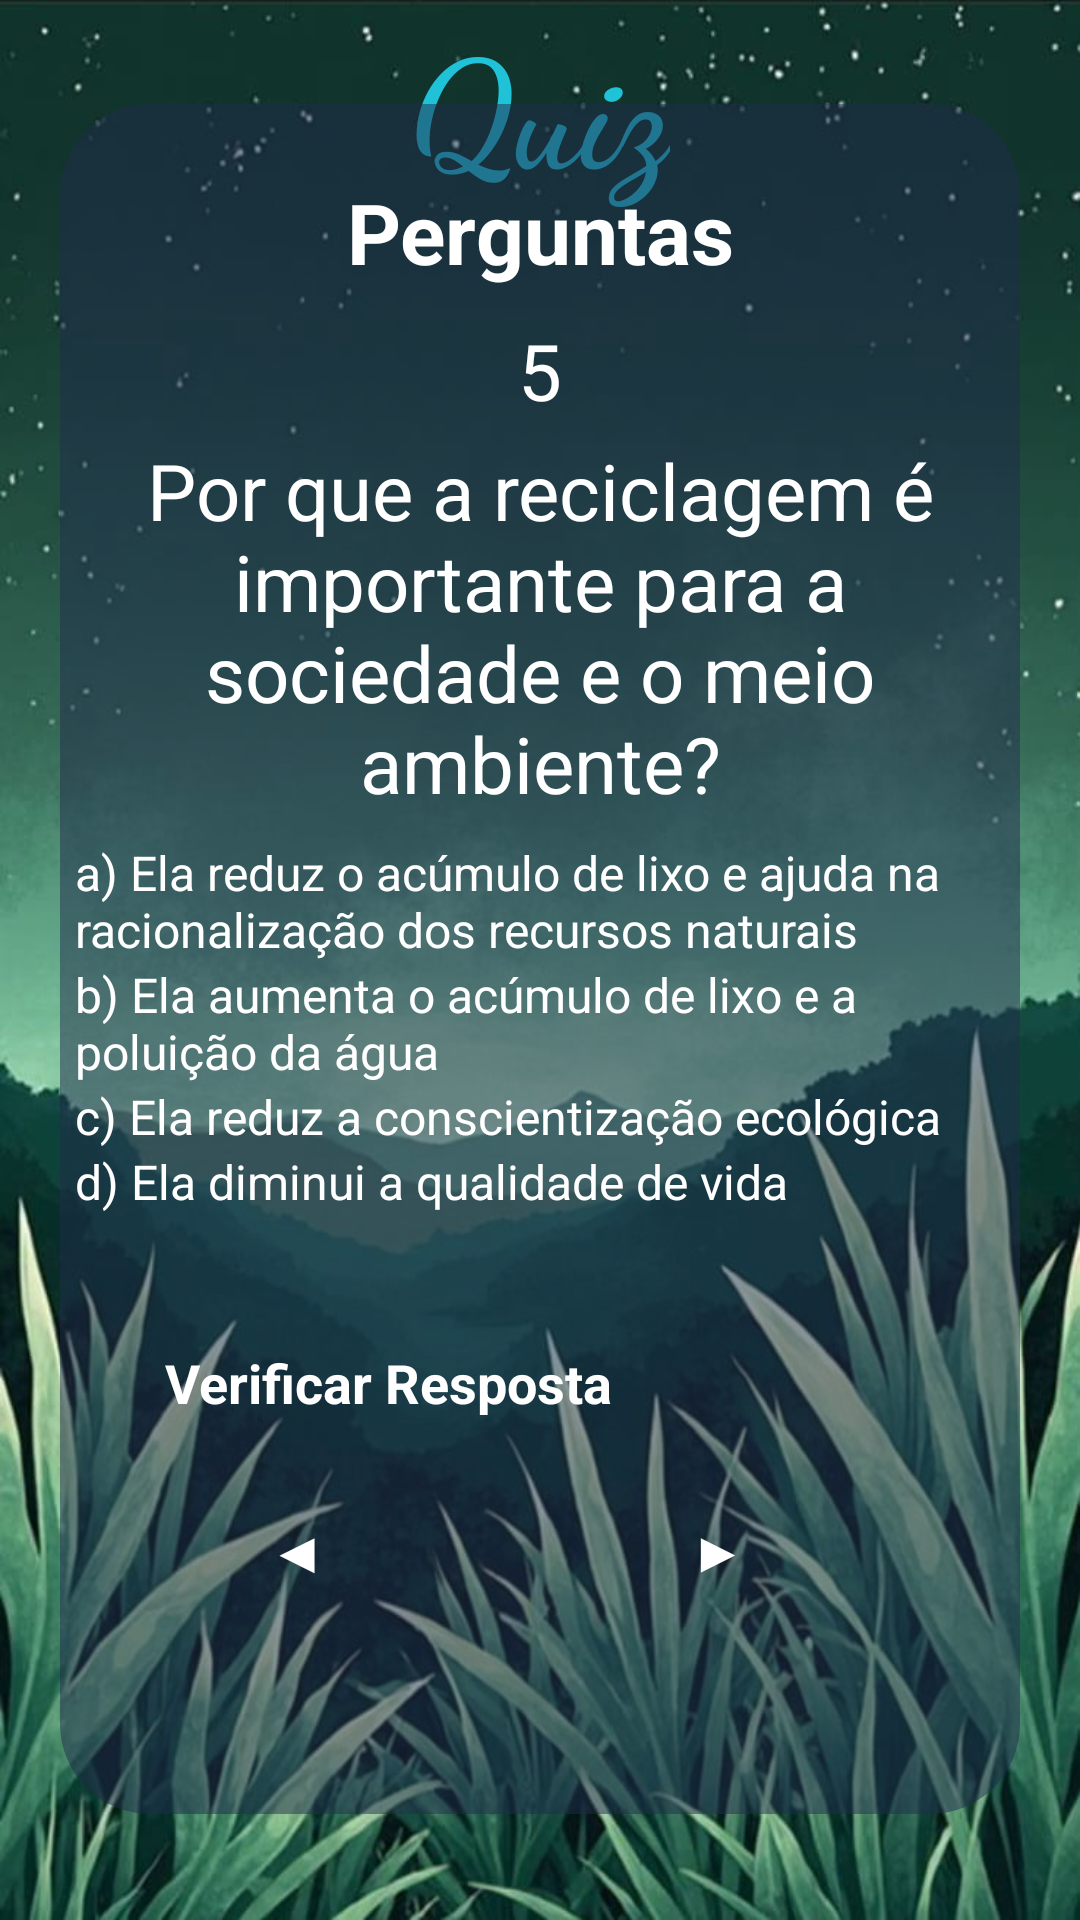

Android layout source for this screen:
<!-- AndroidManifest.xml: application theme Theme.AquaLife -->
<!-- res/layout/activity_layout_topico4_zquiz5.xml -->
<?xml version="1.0" encoding="utf-8"?>
<androidx.constraintlayout.widget.ConstraintLayout xmlns:android="http://schemas.android.com/apk/res/android"
    xmlns:app="http://schemas.android.com/apk/res-auto"
    xmlns:tools="http://schemas.android.com/tools"
    android:id="@+id/main"
    android:layout_width="match_parent"
    android:layout_height="match_parent"
    tools:context=".Topico4_zquiz5"
    android:background="@drawable/background_verde2">

    <TextView
        android:id="@+id/tvwTitleAquaLife"
        android:layout_width="wrap_content"
        android:layout_height="wrap_content"
        android:layout_centerHorizontal="true"
        android:fontFamily="cursive"
        android:text="@string/quiz"
        android:textColor="#20C2D7"
        android:textSize="50sp"
        android:textStyle="bold"
        app:layout_constraintBottom_toTopOf="@+id/containerMain"
        app:layout_constraintEnd_toEndOf="parent"
        app:layout_constraintStart_toStartOf="parent"
        app:layout_constraintTop_toTopOf="parent"
        app:layout_constraintVertical_bias="0.0"/>

    <View
        android:id="@+id/containerMain"
        android:layout_width="match_parent"
        android:layout_height="570dp"
        android:layout_marginHorizontal="20dp"
        android:background="@drawable/container_quiz"
        app:layout_constraintBottom_toBottomOf="parent"
        app:layout_constraintEnd_toEndOf="parent"
        app:layout_constraintStart_toStartOf="parent"
        app:layout_constraintTop_toTopOf="parent"
        app:layout_constraintVertical_bias="0.497" />

    <TextView
        android:id="@+id/txtTitle"
        android:layout_width="wrap_content"
        android:layout_height="wrap_content"
        android:layout_marginTop="24dp"
        android:text="@string/perguntaTitulo"
        android:textColor="@color/white"
        android:textSize="28sp"
        android:textStyle="bold"
        app:layout_constraintEnd_toEndOf="@id/containerMain"
        app:layout_constraintStart_toStartOf="@id/containerMain"
        app:layout_constraintTop_toTopOf="@id/containerMain" />

    <TextView
        android:id="@+id/txtUsername"
        android:layout_width="match_parent"
        android:layout_height="wrap_content"
        android:layout_marginHorizontal="40dp"
        android:layout_marginVertical="10dp"
        android:gravity="center"
        android:text="@string/numero5.t4"
        android:textSize="26dp"
        android:textColor="@color/white"
        app:layout_constraintEnd_toEndOf="@id/containerMain"
        app:layout_constraintStart_toStartOf="@id/containerMain"
        app:layout_constraintTop_toBottomOf="@id/txtTitle"
        tools:layout_editor_absoluteY="222dp" />



    <TextView
        android:id="@+id/txtWelcome"
        android:layout_width="match_parent"
        android:layout_height="wrap_content"
        android:layout_marginHorizontal="40dp"
        android:layout_marginVertical="5dp"
        android:text="@string/pergunta5.t4"
        android:gravity="center"
        android:textSize="26dp"
        android:textColor="@color/white"
        app:layout_constraintEnd_toEndOf="@id/containerMain"
        app:layout_constraintStart_toStartOf="@id/containerMain"
        app:layout_constraintTop_toBottomOf="@id/txtUsername"
        style="@style/Widget.MaterialComponents.TextInputLayout.OutlinedBox"/>



    <RadioGroup
        android:id="@+id/rdioGroup"
        android:layout_width="match_parent"
        android:layout_height="wrap_content"
        app:layout_constraintEnd_toEndOf="@id/containerMain"
        app:layout_constraintStart_toStartOf="@id/containerMain"
        app:layout_constraintTop_toBottomOf="@id/txtWelcome">

        <RadioButton
            android:id="@+id/rdioButton1"
            android:layout_width="match_parent"
            android:layout_height="wrap_content"
            android:onClick="respostaCorreta"
            android:text="@string/resposta1.5t4"
            android:textColor="@color/white"
            android:layout_marginHorizontal="25dp"
            android:textSize="16sp"
            app:buttonTint="@color/blue"
            android:layout_marginTop="8dp"
            app:layout_constraintEnd_toEndOf="@id/containerMain"
            app:layout_constraintStart_toStartOf="@id/containerMain"
            app:layout_constraintTop_toBottomOf="@id/txtWelcome" />

        <RadioButton
            android:id="@+id/rdioButton2"
            android:layout_width="match_parent"
            android:layout_height="wrap_content"
            android:onClick="respostaCorreta"
            android:text="@string/resposta2.5t4"
            android:textColor="@color/white"
            android:layout_marginHorizontal="25dp"
            android:textSize="16sp"
            app:buttonTint="@color/blue"
            app:layout_constraintEnd_toEndOf="@id/containerMain"
            app:layout_constraintStart_toStartOf="@id/containerMain"
            app:layout_constraintTop_toBottomOf="@id/rdioButton1" />

        <RadioButton
            android:id="@+id/rdioButton3"
            android:layout_width="match_parent"
            android:layout_height="wrap_content"
            android:layout_marginHorizontal="25dp"
            android:onClick="respostaCorreta"
            android:text="@string/resposta3.5t4"
            android:textColor="@color/white"
            android:textSize="16sp"
            app:buttonTint="@color/blue"
            app:layout_constraintEnd_toEndOf="@id/containerMain"
            app:layout_constraintStart_toStartOf="@id/containerMain"
            app:layout_constraintTop_toBottomOf="@id/rdioButton2" />

        <RadioButton
            android:id="@+id/rdioButton4"
            android:layout_width="match_parent"
            android:layout_height="wrap_content"
            android:onClick="respostaCorreta"
            android:text="@string/resposta4.5t4"
            android:textColor="@color/white"
            android:layout_marginHorizontal="25dp"
            android:textSize="16sp"
            app:buttonTint="@color/blue"
            app:layout_constraintEnd_toEndOf="@id/containerMain"
            app:layout_constraintStart_toStartOf="@id/containerMain"
            app:layout_constraintTop_toBottomOf="@id/rdioButton3" />
    </RadioGroup>

    <androidx.appcompat.widget.AppCompatButton
        android:id="@+id/btnCheck"
        android:layout_width="match_parent"
        android:layout_height="wrap_content"
        android:layout_marginHorizontal="40dp"
        android:padding="15sp"
        android:layout_marginTop="0sp"
        android:text="@string/verificarResposta"
        android:background="@drawable/background_button_selector"
        android:enabled="true"
        android:textColor="@color/white"
        android:textSize="18sp"
        android:textStyle="bold"
        app:cornerRadius="30dp"
        app:layout_constraintVertical_bias="0.2"
        app:layout_constraintBottom_toBottomOf="@id/containerMain"
        app:layout_constraintEnd_toEndOf="@id/containerMain"
        app:layout_constraintStart_toStartOf="@id/containerMain"
        app:layout_constraintTop_toBottomOf="@id/rdioGroup" />

    <androidx.appcompat.widget.AppCompatButton
        android:id="@+id/btnContinue"
        android:layout_width="match_parent"
        android:layout_height="wrap_content"
        android:layout_marginHorizontal="140dp"
        android:layout_marginTop="85dp"
        android:layout_marginEnd="80dp"
        android:layout_marginStart="215dp"
        android:background="@drawable/background_button_selector"
        android:enabled="true"
        android:padding="15sp"
        android:text="@string/setaAvancar"
        android:textColor="@color/white"
        android:textSize="18sp"
        android:textStyle="bold"
        app:cornerRadius="30dp"
        app:layout_constraintTop_toBottomOf="@id/rdioGroup"  />

    <androidx.appcompat.widget.AppCompatButton
        android:id="@+id/btnVoltar"
        android:layout_width="match_parent"
        android:layout_height="wrap_content"
        android:layout_marginHorizontal="140dp"
        android:layout_marginTop="85dp"
        android:layout_marginEnd="220dp"
        android:layout_marginStart="75dp"
        android:background="@drawable/background_button_selector"
        android:enabled="true"
        android:padding="15sp"
        android:text="@string/setaVoltar"
        android:textColor="@color/white"
        android:textSize="18sp"
        android:textStyle="bold"
        app:cornerRadius="30dp"
        app:layout_constraintTop_toBottomOf="@id/rdioGroup" />


</androidx.constraintlayout.widget.ConstraintLayout>
<!-- resources referenced by this layout -->
<resources>
  <color name="blue">#29A0FF</color>
  <color name="white">#FFFFFFFF</color>
  <!-- drawable background_button_selector (drawable) -->
  <?xml version="1.0" encoding="utf-8"?>
  <selector xmlns:android="http://schemas.android.com/apk/res/android">
  
      <item android:state_enabled="false" android:drawable="@drawable/background_button_disabled"/>
      <item android:state_enabled="true" android:drawable="@drawable/background_button_enabled"/>
  
  
  
  
  </selector>
  <!-- drawable background_verde2: png bitmap (drawable, 635683 bytes) -->
  <!-- drawable container_quiz (drawable) -->
  <?xml version="1.0" encoding="utf-8"?>
  <shape xmlns:android="http://schemas.android.com/apk/res/android"
      android:shape="rectangle">
  
      <solid android:color="@color/darker_blue"/>
      <corners android:radius="30dp"/>
  </shape>
  <string name="numero5.t4">5</string>
  <string name="pergunta5.t4">Por que a reciclagem é importante para a sociedade e o meio ambiente?</string>
  <string name="perguntaTitulo">Perguntas</string>
  <string name="quiz">Quiz</string>
  <string name="resposta1.5t4">a) Ela reduz o acúmulo de lixo e ajuda na racionalização dos recursos naturais</string>
  <string name="resposta2.5t4">b) Ela aumenta o acúmulo de lixo e a poluição da água</string>
  <string name="resposta3.5t4">c) Ela reduz a conscientização ecológica</string>
  <string name="resposta4.5t4">d) Ela diminui a qualidade de vida</string>
  <string name="setaAvancar">▶</string>
  <string name="setaVoltar">◀</string>
  <string name="verificarResposta">Verificar Resposta</string>
  <!-- drawable background_button_disabled (drawable) -->
  <?xml version="1.0" encoding="utf-8"?>
  <shape xmlns:android="http://schemas.android.com/apk/res/android"
       android:shape="rectangle">
  
       <solid android:color="@color/gray"/>
       <corners android:radius="30dp"/>
       <stroke android:color="@color/blue" android:width="1dp"/>
  
  
  </shape>
  <color name="darker_blue">#80212C4D</color>
  <color name="gray">#A49E9E</color>
</resources>
